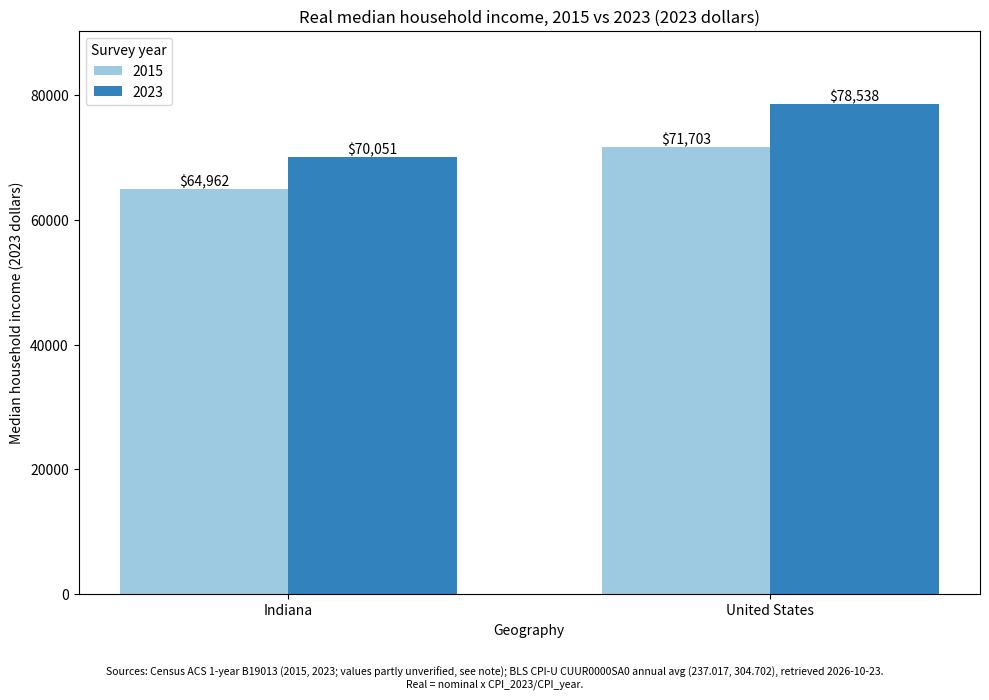

Generate this figure with matplotlib:
import csv, matplotlib
matplotlib.use("Agg")
import matplotlib.pyplot as plt
CPI={2015:237.017,2023:304.702}
# nominal medians (survey-year dollars). 2015 US: S20 page value; others: see income_source text
N={('Indiana',2015):50532,('Indiana',2023):70051,('United States',2015):55775,('United States',2023):78538}
MOE={k:None for k in N}
f={y:CPI[2023]/CPI[y] for y in CPI}
print("factors",f)
adj={k:v*f[k[1]] for k,v in N.items()}
RET="2026-10-23"
cpis="BLS CUUR0000SA0 annual average (M13): 2015=237.017, 2023=304.702; https://api.bls.gov/publicAPI/v2/timeseries/data/CUUR0000SA0?startyear=2015&endyear=2023&annualaverage=true [S53][S55][S56]; BLS publication date not shown in API response; retrieved "+RET
src={('Indiana',2015):"ACS 2015 1-year B19013_001E, Indiana: 50,532 NOT confirmed from a fetched Census page (Census API returned Missing Key [S1]); value from analyst memory [unverified]; table ACSDT1Y2015.B19013 https://data.census.gov/table/ACSDT1Y2015.B19013; release date not confirmed",
('Indiana',2023):"ACS 2023 1-year B19013_001E, Indiana: 70,051 (2023 dollars) from third-party page quoting ACS (insights/indiana-median-household-income, web-search snippet, retrieved "+RET+") [unverified vs Census]; table ACSDT1Y2023.B19013 https://data.census.gov/table/ACSDT1Y2023.B19013 [S42] showed no values; release date not confirmed",
('United States',2015):"ACS 2015 1-year B19013_001E: 55,775 on data.census.gov table page [S20] (geography label not shown on page; matches US per analyst memory [unverified]); fetched "+RET+"; release date not confirmed",
('United States',2023):"ACS 2023 1-year B19013_001E, United States: 78,538 (2023 dollars) from third-party page quoting ACS (web-search snippet, retrieved "+RET+") [unverified vs Census]; table ACSDT1Y2023.B19013 [S42] showed no values; release date not confirmed"}
cols="geography,year,nominal_income_usd,income_moe_usd,cpi_u,adjustment_factor,adjusted_2023_usd,pct_change_nominal,pct_change_real,income_source,cpi_source,retrieved_date".split(",")
rows=[];chg={}
for g in ['Indiana','United States']:
    for y in (2015,2023):
        rows.append(dict(geography=g,year=y,nominal_income_usd=N[(g,y)],income_moe_usd="",cpi_u=CPI[y],adjustment_factor=repr(f[y]),adjusted_2023_usd=repr(adj[(g,y)]),pct_change_nominal="",pct_change_real="",income_source=src[(g,y)],cpi_source=cpis,retrieved_date=RET))
    pn=N[(g,2023)]/N[(g,2015)]-1; pr=adj[(g,2023)]/adj[(g,2015)]-1; chg[g]=(pn,pr)
    print(g,"adj2015",adj[(g,2015)],"adj2023",adj[(g,2023)],"nominal%",pn*100,"real%",pr*100)
    rows.append(dict(geography=g,year="2015-2023 change",nominal_income_usd="",income_moe_usd="",cpi_u="",adjustment_factor="",adjusted_2023_usd="",pct_change_nominal=repr(pn*100),pct_change_real=repr(pr*100),income_source="pct = 2023 vs 2015 from rows above; "+src[(g,2015)][:40]+" / "+src[(g,2023)][:40]+" (see rows above)",cpi_source=cpis,retrieved_date=RET))
with open("figures.csv","w",newline="") as fh:
    w=csv.DictWriter(fh,fieldnames=cols);w.writeheader();w.writerows(rows)
fig,ax=plt.subplots(figsize=(10,7))
gs=['Indiana','United States'];wd=0.35
for i,(y,c) in enumerate([(2015,'#9ecae1'),(2023,'#3182bd')]):
    xs=[j+(i-0.5)*wd for j in range(2)];vs=[adj[(g,y)] for g in gs]
    b=ax.bar(xs,vs,wd,label=str(y),color=c)
    for x,v in zip(xs,vs): ax.text(x,v+500,"${:,.0f}".format(v),ha='center',fontsize=10)
ax.set_xticks([0,1]);ax.set_xticklabels(gs);ax.set_xlabel("Geography");ax.set_ylabel("Median household income (2023 dollars)")
ax.set_ylim(0,max(adj.values())*1.15);ax.legend(title="Survey year")
ax.set_title("Real median household income, 2015 vs 2023 (2023 dollars)")
fig.text(0.5,0.01,"Sources: Census ACS 1-year B19013 (2015, 2023; values partly unverified, see note); BLS CPI-U CUUR0000SA0 annual avg (237.017, 304.702), retrieved 2026-10-23.\nReal = nominal x CPI_2023/CPI_year.",ha='center',fontsize=7.5)
fig.tight_layout(rect=(0,0.06,1,1));fig.savefig("real_income_chart.png",dpi=150)
